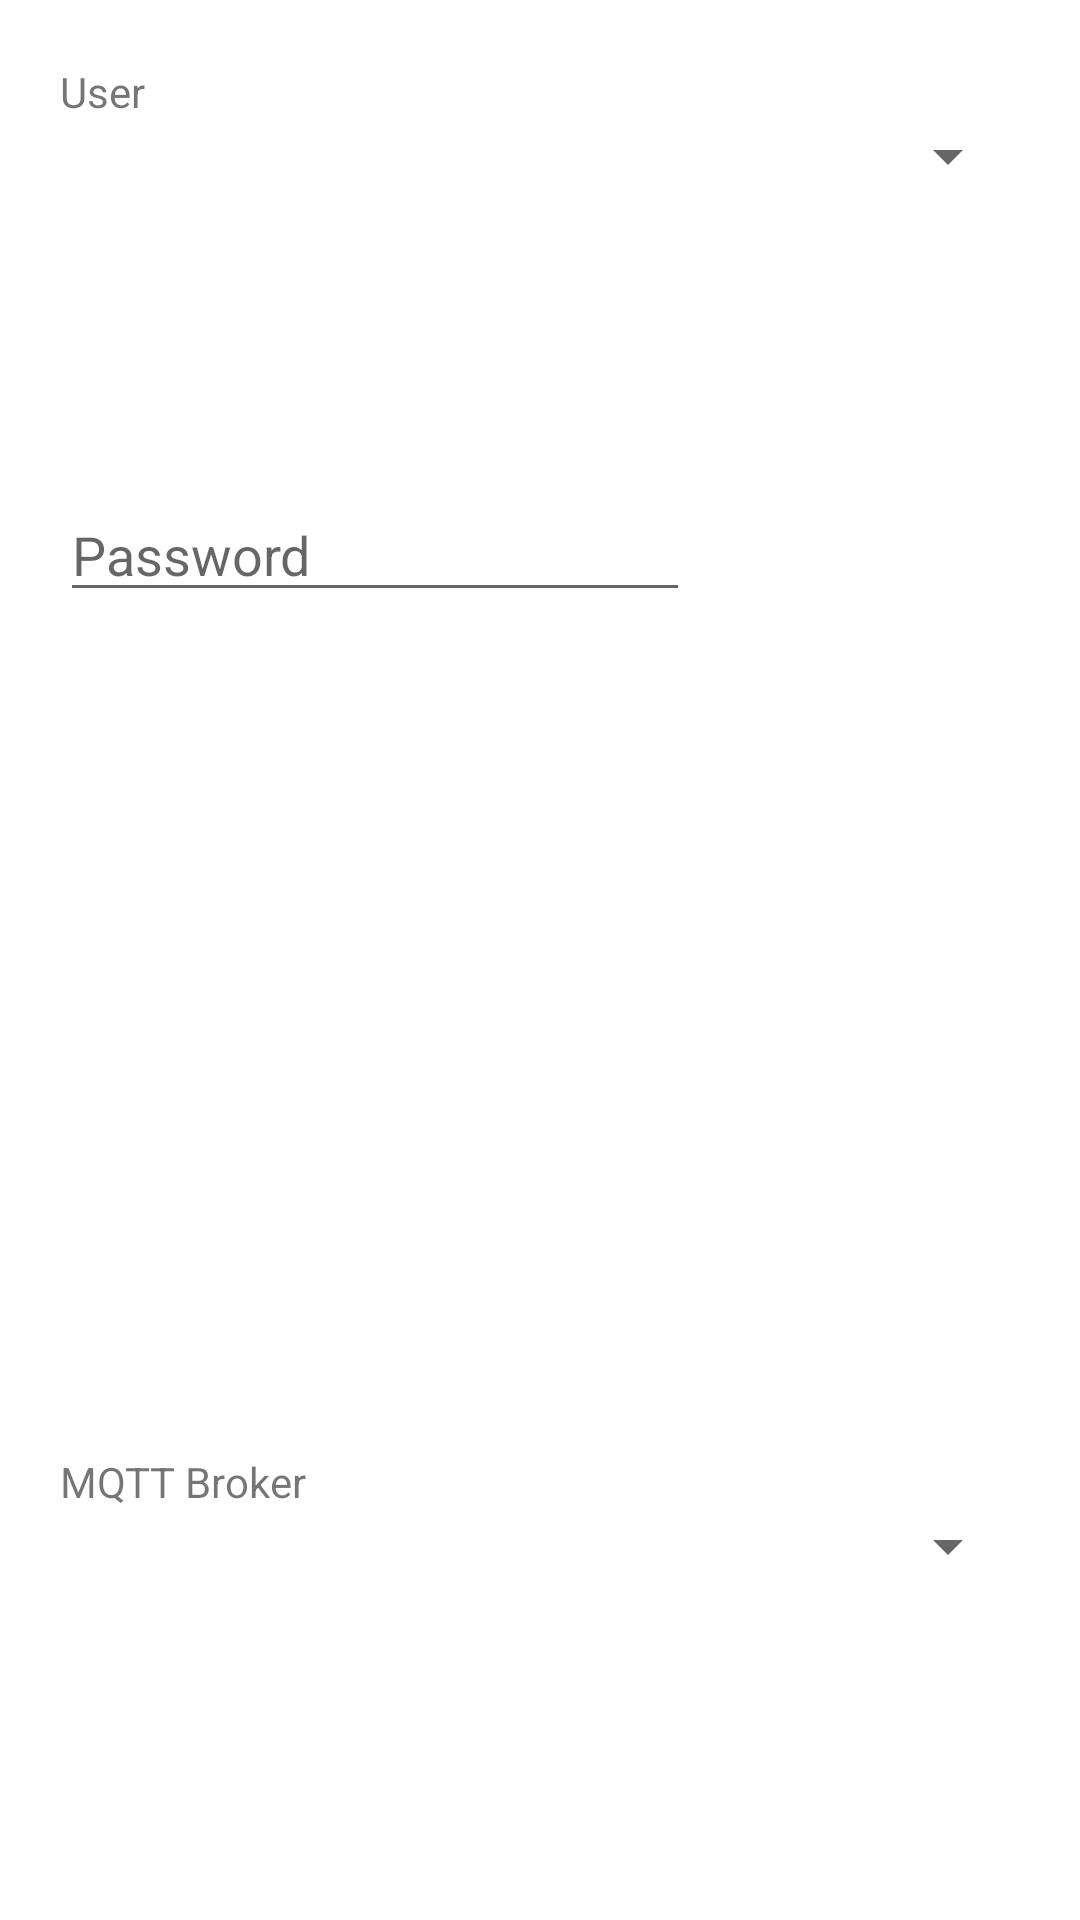

Write the Android layout XML for this screen, with the resource values it uses.
<!-- AndroidManifest.xml: application theme Theme.DroneDroid -->
<!-- res/layout/spinner_users_dialog.xml -->
<?xml version="1.0" encoding="utf-8"?>
<androidx.constraintlayout.widget.ConstraintLayout xmlns:android="http://schemas.android.com/apk/res/android"
    xmlns:app="http://schemas.android.com/apk/res-auto"
    xmlns:tools="http://schemas.android.com/tools"
    android:layout_width="match_parent"
    android:layout_height="220dp"
    android:padding="20dp">

    <Spinner
        android:id="@+id/spinner"
        android:layout_width="match_parent"
        android:layout_height="wrap_content"
        android:layout_marginTop="20dp"
        app:layout_constraintEnd_toEndOf="parent"
        app:layout_constraintHorizontal_bias="1.0"
        app:layout_constraintStart_toStartOf="parent"
        app:layout_constraintTop_toTopOf="parent" />

    <EditText
        android:id="@+id/editTextTextPassword"
        android:layout_width="wrap_content"
        android:layout_height="wrap_content"
        android:ems="10"
        android:hint="@string/password"
        android:inputType="textPassword"
        app:layout_constraintBottom_toBottomOf="parent"
        app:layout_constraintEnd_toEndOf="parent"
        app:layout_constraintHorizontal_bias="0.0"
        app:layout_constraintStart_toStartOf="@+id/spinner"
        app:layout_constraintTop_toBottomOf="@+id/spinner"
        app:layout_constraintVertical_bias="0.192" />

    <TextView
        android:id="@+id/textView"
        android:layout_width="wrap_content"
        android:layout_height="wrap_content"
        android:text="@string/user"
        app:layout_constraintBottom_toTopOf="@+id/spinner"
        app:layout_constraintEnd_toEndOf="parent"
        app:layout_constraintHorizontal_bias="0.0"
        app:layout_constraintStart_toStartOf="@+id/spinner"
        app:layout_constraintTop_toTopOf="parent"
        app:layout_constraintVertical_bias="1.0" />

    <Spinner
        android:id="@+id/spinner2"
        android:layout_width="match_parent"
        android:layout_height="wrap_content"
        app:layout_constraintBottom_toBottomOf="parent"
        app:layout_constraintEnd_toEndOf="parent"
        app:layout_constraintHorizontal_bias="0.0"
        app:layout_constraintStart_toStartOf="@+id/editTextTextPassword"
        app:layout_constraintTop_toBottomOf="@+id/editTextTextPassword"
        app:layout_constraintVertical_bias="0.764" />

    <TextView
        android:id="@+id/textView8"
        android:layout_width="wrap_content"
        android:layout_height="wrap_content"
        android:text="@string/mqtt_broker"
        app:layout_constraintBottom_toTopOf="@+id/spinner2"
        app:layout_constraintEnd_toEndOf="parent"
        app:layout_constraintHorizontal_bias="0.0"
        app:layout_constraintStart_toStartOf="@+id/editTextTextPassword"
        app:layout_constraintTop_toBottomOf="@+id/editTextTextPassword"
        app:layout_constraintVertical_bias="1.0" />

</androidx.constraintlayout.widget.ConstraintLayout>
<!-- resources referenced by this layout -->
<resources>
  <string name="mqtt_broker">MQTT Broker</string>
  <string name="password">Password</string>
  <string name="user">User</string>
  <style name="Theme.DroneDroid" parent="Theme.MaterialComponents.DayNight.DarkActionBar">
          
          <item name="colorPrimary">@color/purple_500</item>
          <item name="colorPrimaryVariant">@color/purple_700</item>
          <item name="colorOnPrimary">@color/white</item>
          
          <item name="colorSecondary">@color/teal_200</item>
          <item name="colorSecondaryVariant">@color/teal_700</item>
          <item name="colorOnSecondary">@color/black</item>
          
          <item name="android:statusBarColor" tools:targetApi="l">?attr/colorPrimaryVariant</item>
          
      </style>
  <color name="purple_500">#FF6200EE</color>
  <color name="purple_700">#FF3700B3</color>
  <color name="white">#FFFFFFFF</color>
  <color name="teal_200">#FF03DAC5</color>
  <color name="teal_700">#FF018786</color>
  <color name="black">#FF000000</color>
</resources>
